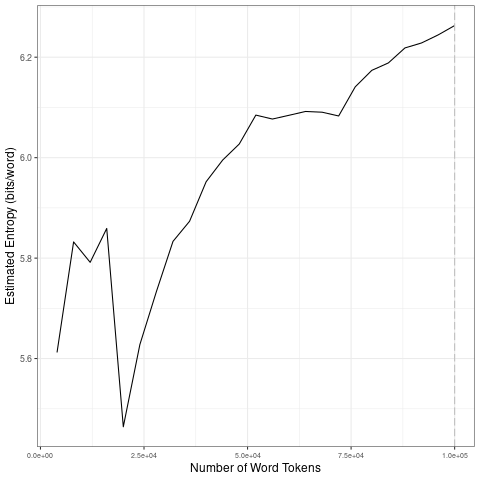

The file beside this chart, header and first rows:
file, entropy.Corpus.Size, entropy.Entropy, sd.Corpus.Size, sd.SD
data/2021_by_fr/2021-07-17_tokens_1-gram…, 4000, 5.612, 20000, 0.1687
data/2021_by_fr/2021-07-17_tokens_1-gram…, 8000, 5.832, 40000, 0.1261
data/2021_by_fr/2021-07-17_tokens_1-gram…, 12000, 5.792, 60000, 0.04048
data/2021_by_fr/2021-07-17_tokens_1-gram…, 16000, 5.859, 80000, 0.03965
data/2021_by_fr/2021-07-17_tokens_1-gram…, 20000, 5.464, 1e+05, 0.02799
data/2021_by_fr/2021-07-17_tokens_1-gram…, 24000, 5.628, 20000, 0.1687
data/2021_by_fr/2021-07-17_tokens_1-gram…, 28000, 5.734, 40000, 0.1261
data/2021_by_fr/2021-07-17_tokens_1-gram…, 32000, 5.833, 60000, 0.04048
data/2021_by_fr/2021-07-17_tokens_1-gram…, 36000, 5.873, 80000, 0.03965
data/2021_by_fr/2021-07-17_tokens_1-gram…, 40000, 5.952, 1e+05, 0.02799
data/2021_by_fr/2021-07-17_tokens_1-gram…, 44000, 5.995, 20000, 0.1687
data/2021_by_fr/2021-07-17_tokens_1-gram…, 48000, 6.027, 40000, 0.1261
data/2021_by_fr/2021-07-17_tokens_1-gram…, 52000, 6.085, 60000, 0.04048
data/2021_by_fr/2021-07-17_tokens_1-gram…, 56000, 6.077, 80000, 0.03965
data/2021_by_fr/2021-07-17_tokens_1-gram…, 60000, 6.084, 1e+05, 0.02799
data/2021_by_fr/2021-07-17_tokens_1-gram…, 64000, 6.092, 20000, 0.1687
data/2021_by_fr/2021-07-17_tokens_1-gram…, 68000, 6.09, 40000, 0.1261
data/2021_by_fr/2021-07-17_tokens_1-gram…, 72000, 6.083, 60000, 0.04048
data/2021_by_fr/2021-07-17_tokens_1-gram…, 76000, 6.141, 80000, 0.03965
data/2021_by_fr/2021-07-17_tokens_1-gram…, 80000, 6.174, 1e+05, 0.02799
data/2021_by_fr/2021-07-17_tokens_1-gram…, 84000, 6.189, 20000, 0.1687
data/2021_by_fr/2021-07-17_tokens_1-gram…, 88000, 6.218, 40000, 0.1261
data/2021_by_fr/2021-07-17_tokens_1-gram…, 92000, 6.228, 60000, 0.04048
data/2021_by_fr/2021-07-17_tokens_1-gram…, 96000, 6.244, 80000, 0.03965
data/2021_by_fr/2021-07-17_tokens_1-gram…, 1e+05, 6.263, 1e+05, 0.02799
